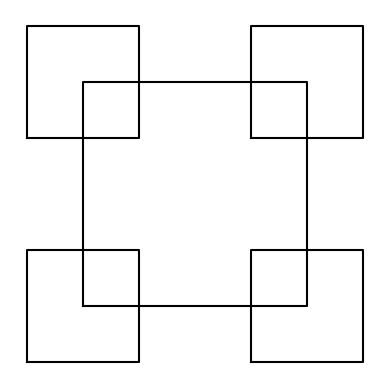
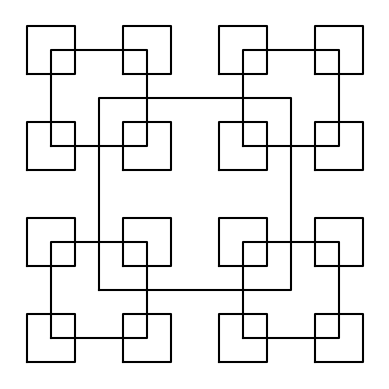
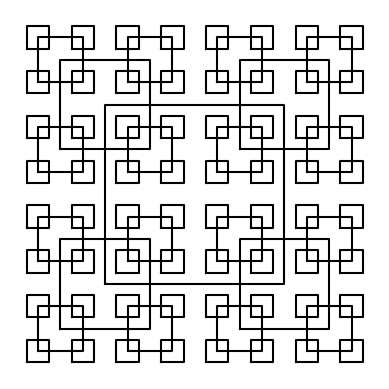
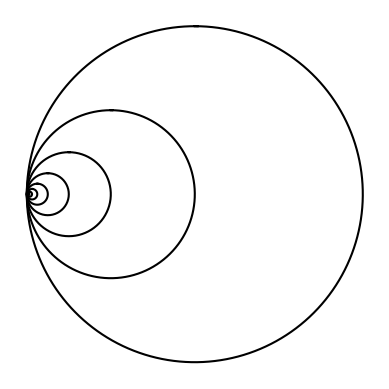
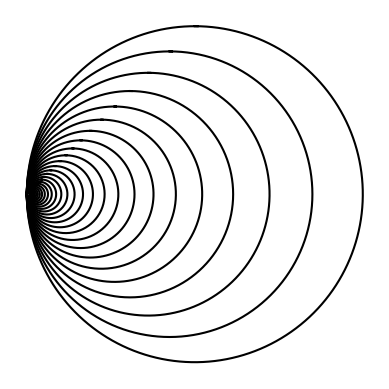
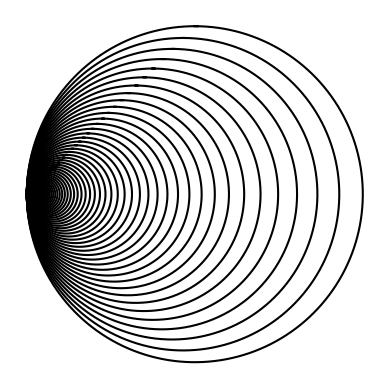
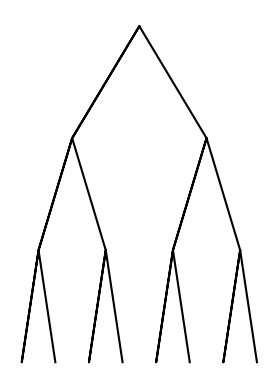
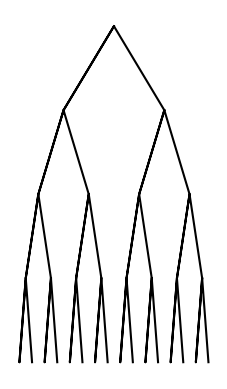
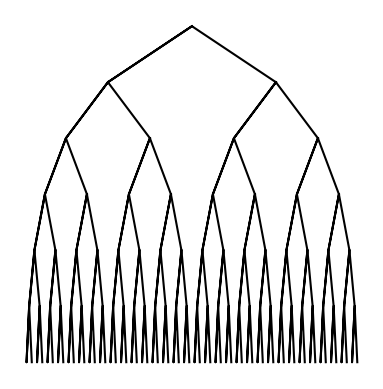
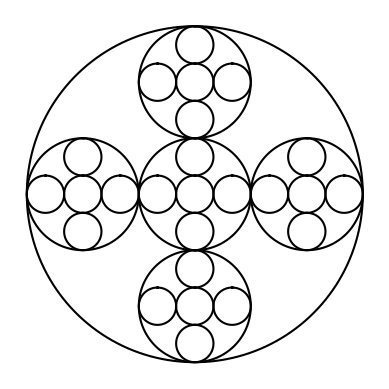
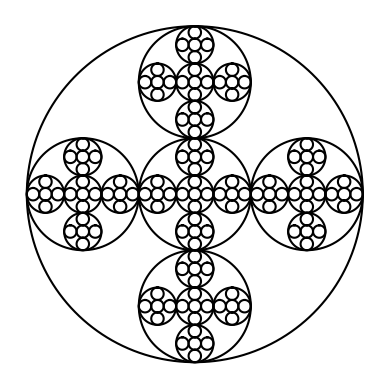
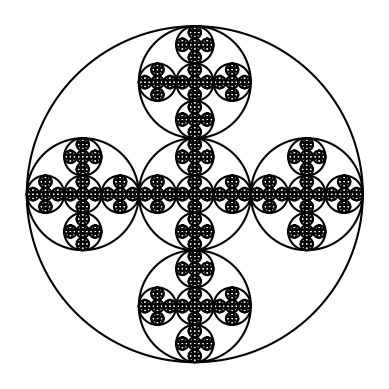

Reproduce these figures in Python, in order.
# -*- coding: utf-8 -*-
"""
Course 2302(Data Structures)
[redacted]
[redacted]
Lab 1
Last Edited on Thu, Feb  7, 2019
[redacted]
"""

import numpy as np
import matplotlib.pyplot as plt
import math 


def draw_squares(ax,n,p,radius):#n is number of shapes drawn, p is the the size of the shape, w is where the shape's next vertexes will apear
    if n>0:
        q = p//2
        TLCorner = q - radius#creates new array where the bottom left corner is
        for i in range(len(q)):
            TLCorner[i,1] = TLCorner[i,1] + 2*radius #changes y value to move square to top right corner
        
        
        BRCorner = q + radius#creates new array for a square in top right corner
        for i in range(len(q)):
            BRCorner[i, 1] = BRCorner[i, 1] - 2*radius #changes y value to move square to bottom right corner
        
        
        ax.plot(p[:,0],p[:,1],color='k')#draws square
        
        
        draw_squares(ax, n-1, q+radius, radius)#creates top right corner
        draw_squares(ax, n-1, q-radius, radius)#creates bottom left corner
        draw_squares(ax, n-1, TLCorner, radius)#creates top left corner
        draw_squares(ax, n-1, BRCorner, radius)#creates bottom right corner
        


def draw_tree(ax, v, Dx, Dy, n):
    if n > 0:
        Node = np.array([[v[0], v[1]] , [v[0] - Dx,v[1] - Dy], [v[0], v[1]], [v[0] + Dx, v[1] - Dy]])
        #^Code above saves current vertex and the end points of the other two branches
        #by taking off how man Dx units moved to the left or right and how many Dy units down
        
        ax.plot(Node[:,0],Node[:,1] , color = 'k')#draws tree with branches
        
        vL = np.array([Node[1, 0], Node[1, 1]])#left vertex's corodinates
        vR = np.array([Node[3, 0], Node[3, 1]])#right vertex's corodinates
            
        draw_tree(ax, vL, Dx/2,Dy, n-1)#draws left node with half current Dx value to make smaller branches
        draw_tree(ax, vR, Dx/2, Dy, n-1)#draws right node with half current Dx value to make smaller branches
        
def circle(center,rad):
    n = int(4*rad*math.pi)
    t = np.linspace(0,6.3,n)
    x = center[0]+rad*np.sin(t)
    y = center[1]+rad*np.cos(t)
    return x,y

def draw_circles(ax,n,center,radius,w):
    if n>0:
        x,y = circle(center,radius)
        ax.plot(x,y,color='k')
        
        draw_circles(ax,n-1,[center[0]-radius/2, 0],radius*w,w)#cuts each circle in half of current radius
        
      
def draw_circles2(ax,n,center,radius,w):
    if n>0:
        x,y = circle(center,radius)
        ax.plot(x,y,color='k')
       
        draw_circles2(ax,n-1,[center[0]*w, 0],radius*w,w)#creates next circle moving the center over by w
        
def draw_circles3(ax,n,center,radius):
    if n>0:
        x,y = circle(center,radius)
        ax.plot(x,y,color= 'k')
        
        #the radius is cut into thirds each call to fit 3 circles across in each direction
        draw_circles3(ax,n-1,[center[0], center[1]],radius/3)#next center most circle
        
        draw_circles3(ax,n-1,[center[0] - 2*(radius/3), center[1]],radius/3)#left of center call
        draw_circles3(ax,n-1,[center[0] + 2*(radius/3), center[1]],radius/3)#right of center
        #moves center of the left circle over by 2 * radius/3  of current calls center
        #moves the center of the right circle over by 2 * radius/3 of current calls center
        
        draw_circles3(ax,n-1,[center[0], center[1] - 2*(radius/3)],radius/3)#below center
        draw_circles3(ax,n-1,[center[0], center[1] + 2*(radius/3)],radius/3)#Above center
        #moves the center of the top circle up by 2* radius/3 of current calls center
        #moves the center of the bottom circle down by 2*radius/3 of current calls center



#the following are all instances in which i call the above functions to draw the images asked of us 

plt.close("all") 
ogSize = 500
p = np.array([[-ogSize, -ogSize],[ogSize,-ogSize],[ogSize,ogSize],[-ogSize,ogSize],[-ogSize,-ogSize]])
radius = ogSize
fig, ax = plt.subplots()
draw_squares(ax,2,p,radius)
ax.set_aspect(1.0)
ax.axis('off')
plt.show()
fig.savefig('squaresA.png')



fig, ax2 = plt.subplots()
draw_squares(ax2,3,p,radius)
ax2.set_aspect(1.0)
ax2.axis('off')
plt.show()
fig.savefig('squaresB.png')

fig, ax3 = plt.subplots()
draw_squares(ax3,4,p,radius)
ax3.set_aspect(1.0)
ax3.axis('off')
plt.show()
fig.savefig('squaresC.png')

fig, ax4 = plt.subplots() 
draw_circles(ax4, 10, [100,0], 100,.5)
ax4.set_aspect(1.0)
ax4.axis('off')
plt.show()
fig.savefig('circlesA.png')


fig, ax5 = plt.subplots()
draw_circles2(ax5, 30,[100, 0], 100, .85)
ax5.set_aspect(1.0)
ax5.axis('off')
plt.show()
fig.savefig('circlesB.png')

fig, ax6 = plt.subplots()
draw_circles2(ax6, 100, [100, 0], 100, .93)
ax6.set_aspect(1.0)
ax6.axis('off')
plt.show()
fig.savefig('circlesC.png')


v = np.array([0, 0])#current vertex
fig, ax7 = plt.subplots()
draw_tree(ax7, v, 60, 100,3)
ax7.set_aspect(1.0)
ax7.axis('off')
plt.show()
fig.savefig('TreeA.png')

fig, ax8 = plt.subplots()
draw_tree(ax8, v, 60, 100,4)
ax8.set_aspect(1.0)
ax8.axis('off')
plt.show()
fig.savefig('TreeB.png')

fig, ax9 = plt.subplots()
draw_tree(ax9, v,150, 100,6)
ax9.set_aspect(1.0)
ax9.axis('off')
plt.show()
fig.savefig('TreeC.png')


fig, ax10 = plt.subplots()
draw_circles3(ax10, 3, [0, 0], 100)
ax10.set_aspect(1.0)
ax10.axis('off')
plt.show()
fig.savefig('templarA.png')

fig, ax11 = plt.subplots()
draw_circles3(ax11, 4, [0, 0], 100)
ax11.set_aspect(1.0)
ax11.axis('off')
plt.show()
fig.savefig('templarB.png')

fig, ax12 = plt.subplots()
draw_circles3(ax12, 5, [0, 0], 100)
ax12.set_aspect(1.0)
ax12.axis('off')
plt.show()
fig.savefig('templarC.png')
